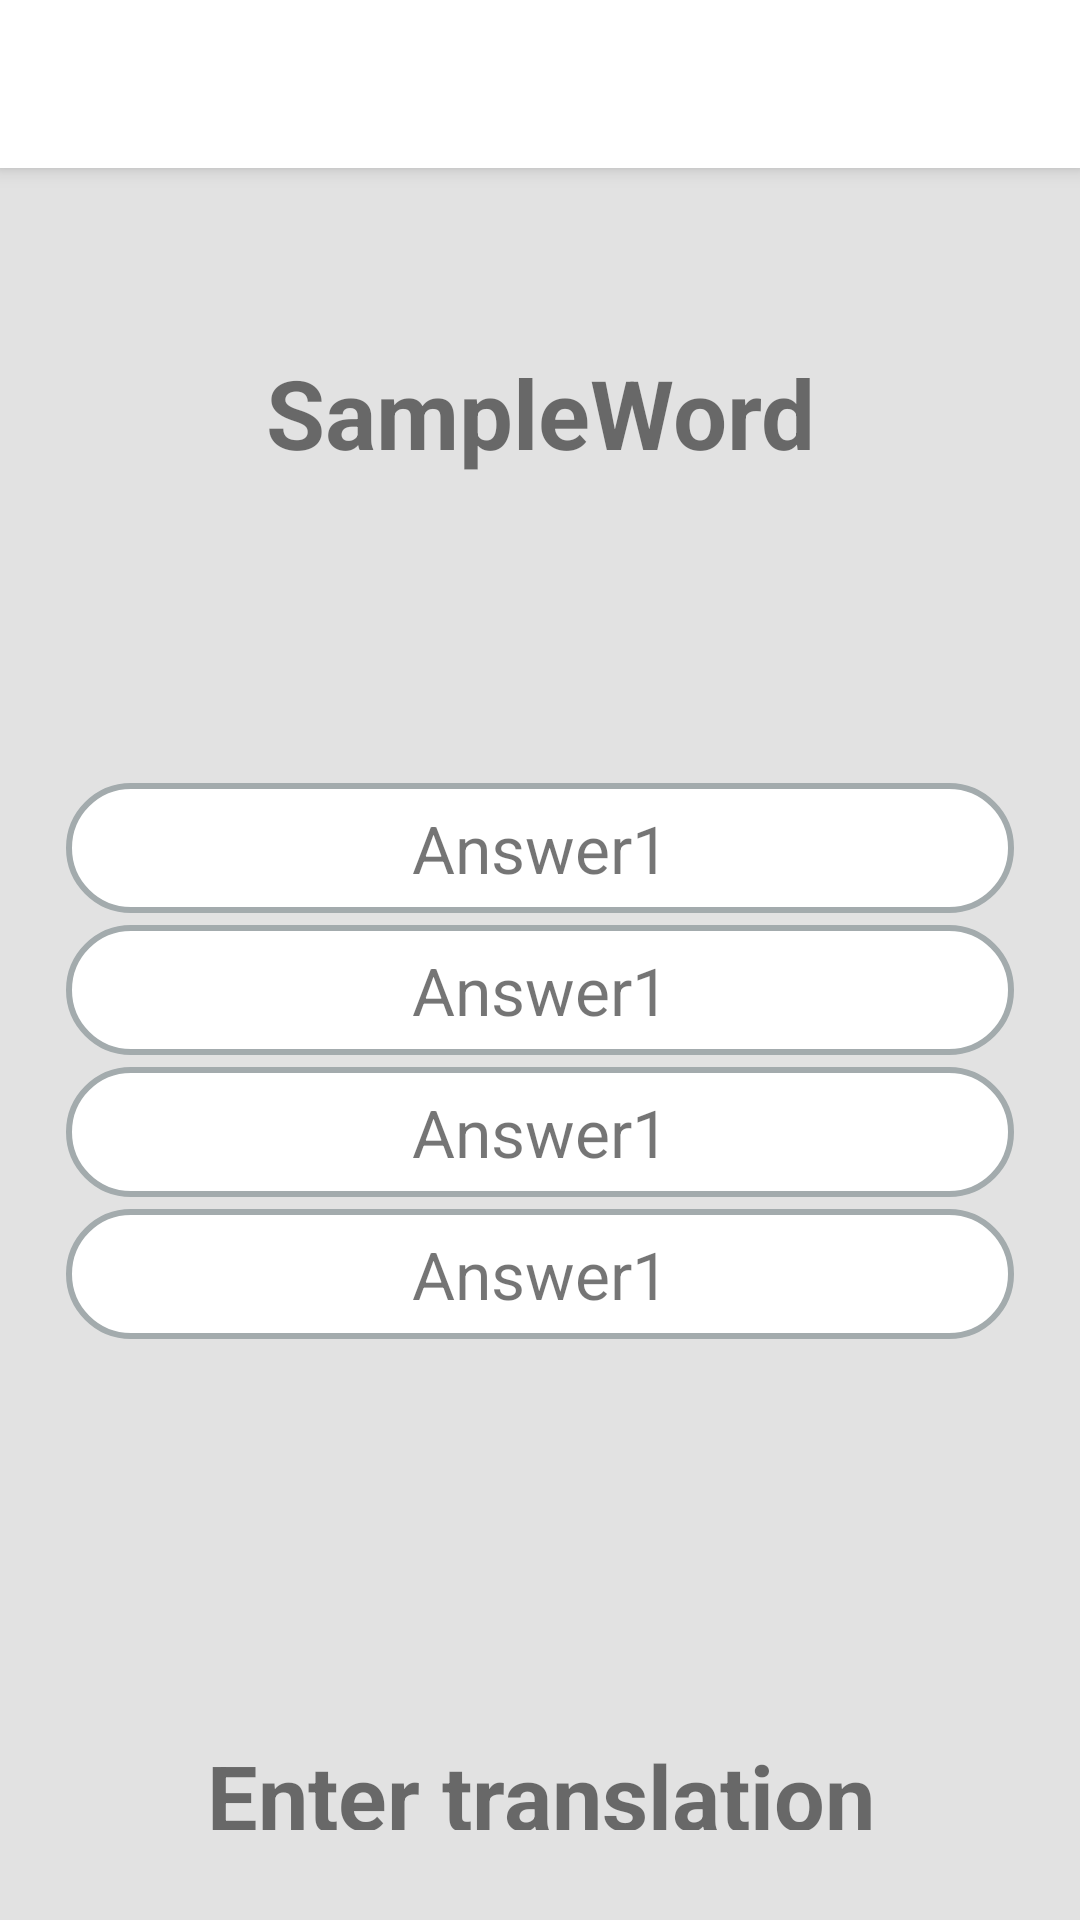

Here is an Android app screen rendered from its layout file. Give the layout XML and the strings, colors and styles it references.
<!-- AndroidManifest.xml: activity theme Theme.MaterialComponents.Light.NoActionBar -->
<!-- res/layout/activity_study.xml -->
<?xml version="1.0" encoding="utf-8"?>
<LinearLayout xmlns:android="http://schemas.android.com/apk/res/android"
    xmlns:app="http://schemas.android.com/apk/res-auto"
    xmlns:tools="http://schemas.android.com/tools"
    android:layout_width="match_parent"
    android:layout_height="match_parent"
    android:background="@color/light_gray"
    android:orientation="vertical"
    tools:context=".activities.StudyActivity">


    <androidx.appcompat.widget.Toolbar
        android:id="@+id/tbStudyToolbar"
        android:layout_width="match_parent"
        android:layout_height="?android:attr/actionBarSize"
        android:background="@color/white"
        android:elevation="4dp" />

    <LinearLayout
        android:layout_width="match_parent"
        android:layout_height="match_parent"
        android:layout_marginTop="25dp"
        android:layout_marginStart="10dp"
        android:layout_marginEnd="10dp"
        android:layout_marginBottom="10dp"
        android:background="@drawable/study_activity_background"
        android:orientation="vertical">

        <LinearLayout
            android:id="@+id/llStudyQuiz"
            android:layout_width="match_parent"
            android:layout_height="wrap_content"
            android:orientation="vertical"
            android:layout_margin="10dp"
            android:visibility="visible"
            tools:visibility="gone">

            <TextView
                android:id="@+id/tvQuestionWord"
                android:layout_width="match_parent"
                android:layout_height="wrap_content"
                android:layout_marginTop="25dp"
                android:gravity="center"
                android:text="SampleWord"
                android:textSize="32sp"
                android:textStyle="bold" />


            <LinearLayout
                android:layout_width="match_parent"
                android:layout_height="wrap_content"
                android:layout_marginTop="100dp"
                android:orientation="vertical">

                <TextView
                    android:id="@+id/tvOption1"
                    android:layout_width="match_parent"
                    android:layout_height="wrap_content"
                    android:layout_margin="2dp"
                    android:background="@drawable/item_border_normal_quiz"
                    android:gravity="center"
                    android:padding="7dp"
                    android:text="Answer1"
                    android:textSize="22sp" />

                <TextView
                    android:id="@+id/tvOption2"

                    android:layout_width="match_parent"
                    android:layout_height="wrap_content"
                    android:layout_margin="2dp"
                    android:background="@drawable/item_border_normal_quiz"
                    android:gravity="center"
                    android:padding="7dp"
                    android:text="Answer1"
                    android:textSize="22sp" />

                <TextView
                    android:id="@+id/tvOption3"

                    android:layout_width="match_parent"
                    android:layout_height="wrap_content"
                    android:layout_margin="2dp"
                    android:background="@drawable/item_border_normal_quiz"
                    android:gravity="center"
                    android:padding="7dp"
                    android:text="Answer1"
                    android:textSize="22sp" />

                <TextView
                    android:id="@+id/tvOption4"

                    android:layout_width="match_parent"
                    android:layout_height="wrap_content"
                    android:layout_margin="2dp"
                    android:background="@drawable/item_border_normal_quiz"
                    android:gravity="center"
                    android:padding="7dp"
                    android:text="Answer1"
                    android:textSize="22sp" />

            </LinearLayout>


        </LinearLayout>

        <LinearLayout
            android:id="@+id/llStudyPair"
            android:layout_width="match_parent"
            android:layout_height="match_parent"
            android:layout_margin="10dp"
            android:orientation="horizontal"
            android:visibility="gone">

            <LinearLayout
                android:layout_width="0dp"
                android:layout_height="wrap_content"
                android:layout_weight="1"
                android:orientation="vertical">

                <TextView
                    android:id="@+id/tvQuestion0"
                    android:layout_width="match_parent"
                    android:layout_height="wrap_content"
                    android:layout_margin="10dp"
                    android:background="@drawable/item_border_normal_quiz"
                    android:gravity="center"
                    android:text="SampleText"
                    android:textSize="28sp" />

                <TextView
                    android:id="@+id/tvQuestion1"
                    android:layout_width="match_parent"
                    android:layout_height="wrap_content"
                    android:layout_margin="10dp"
                    android:background="@drawable/item_border_normal_quiz"
                    android:gravity="center"
                    android:text="SampleText"
                    android:textSize="28sp" />

                <TextView
                    android:id="@+id/tvQuestion2"
                    android:layout_width="match_parent"
                    android:layout_height="wrap_content"
                    android:layout_margin="10dp"
                    android:background="@drawable/item_border_normal_quiz"
                    android:gravity="center"
                    android:text="SampleText"
                    android:textSize="28sp" />

                <TextView
                    android:id="@+id/tvQuestion3"
                    android:layout_width="match_parent"
                    android:layout_height="wrap_content"
                    android:layout_margin="10dp"
                    android:background="@drawable/item_border_normal_quiz"
                    android:gravity="center"
                    android:text="SampleText"
                    android:textSize="28sp" />

            </LinearLayout>

            <LinearLayout

                android:layout_width="0dp"
                android:layout_height="wrap_content"
                android:layout_weight="1"
                android:orientation="vertical">

                <TextView
                    android:id="@+id/tvAnswer0"
                    android:layout_width="match_parent"
                    android:layout_height="wrap_content"
                    android:layout_margin="10dp"
                    android:background="@drawable/item_border_normal_quiz"
                    android:gravity="center"
                    android:text="SampleText"
                    android:textSize="28sp" />

                <TextView
                    android:id="@+id/tvAnswer1"
                    android:layout_width="match_parent"
                    android:layout_height="wrap_content"
                    android:layout_margin="10dp"
                    android:background="@drawable/item_border_normal_quiz"
                    android:gravity="center"
                    android:text="SampleText"
                    android:textSize="28sp" />

                <TextView
                    android:id="@+id/tvAnswer2"
                    android:layout_width="match_parent"
                    android:layout_height="wrap_content"
                    android:layout_margin="10dp"
                    android:background="@drawable/item_border_normal_quiz"
                    android:gravity="center"
                    android:text="SampleText"
                    android:textSize="28sp" />

                <TextView
                    android:id="@+id/tvAnswer3"
                    android:layout_width="match_parent"
                    android:layout_height="wrap_content"
                    android:layout_margin="10dp"
                    android:background="@drawable/item_border_normal_quiz"
                    android:gravity="center"
                    android:text="SampleText"
                    android:textSize="28sp" />

            </LinearLayout>


        </LinearLayout>

        <LinearLayout
            android:id="@+id/llStudyTypeIn"
            android:layout_width="match_parent"
            android:layout_height="wrap_content"
            android:orientation="vertical"
            android:padding="20dp">

            <TextView
                android:layout_width="match_parent"
                android:layout_height="wrap_content"
                android:layout_marginTop="100dp"
                android:gravity="center"
                android:text="Enter translation"
                android:textSize="30sp"
                android:textStyle="bold" />

            <TextView
                android:id="@+id/tvTypeInWord"
                android:layout_width="match_parent"
                android:layout_height="wrap_content"
                android:layout_marginTop="20dp"
                android:gravity="center"
                android:text="SampleWord"
                android:textSize="34sp" />

            <com.google.android.material.textfield.TextInputLayout
                android:id="@+id/tiTypeInTranslation"
                android:layout_width="match_parent"
                android:layout_height="wrap_content"
                android:background="@color/white">

                <androidx.appcompat.widget.AppCompatEditText
                    android:id="@+id/etTypeInTranslation"
                    android:layout_width="match_parent"
                    android:layout_height="wrap_content"
                    android:background="@color/white"
                    android:inputType="text"
                    android:textSize="34sp" />

            </com.google.android.material.textfield.TextInputLayout>

        </LinearLayout>

        <TextView
            android:id="@+id/tvSubmitBtn"
            android:layout_width="250dp"
            android:layout_height="wrap_content"
            android:layout_gravity="center"
            android:layout_marginTop="40dp"
            android:background="#EEEEEE"
            android:gravity="center"
            android:padding="10dp"
            android:text="SUBMIT"
            android:textSize="22sp" />

    </LinearLayout>
</LinearLayout>
<!-- resources referenced by this layout -->
<resources>
  <color name="light_gray"> #E2E2E2</color>
  <color name="white">#FFFFFFFF</color>
  <!-- drawable item_border_normal_quiz (drawable) -->
  <?xml version="1.0" encoding="utf-8"?>
  <shape xmlns:android="http://schemas.android.com/apk/res/android"
      android:shape="rectangle">
      <stroke android:width="2dp"
          android:color="@color/default_border_quiz"/>
      <solid android:color="#FFFFFF"/>
      <corners android:radius="40dp"/>
  </shape>
  <color name="default_border_quiz">#a3abad</color>
</resources>
